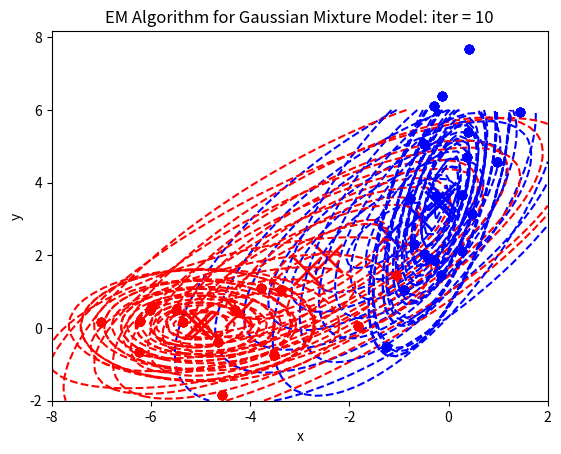

Source code (Python):
# -*- coding: utf-8 -*-
import numpy as np
from scipy.stats import multivariate_normal
from matplotlib import pyplot as plt
'''
EM Algorithm for Gaussian Mixture Model

data (x, z), where xi are observed data points and z is a latent variable 
  indicating from which unviariate Gaussian (cluster) xi is
  
Model: f(x, z) =  sum(pi_k**z * f_k(x)) with f_k(x) = N(mu_k, Sigma_k) mult. Normal
'''
# Sample some data_points x = (x1, x2) from multivariate normal
np.random.seed(220816)
n0 = 20
mu_0_true = np.array([0, 4])
Sigma_0_true = np.array([[0.4, 0.7], [0.7, 5]])
cl_0 = np.random.multivariate_normal(mu_0_true, Sigma_0_true, n0)

n1 = 15
mu_1_true = np.array([- 5, 0])
Sigma_1_true = np.array([[2, 0.3], [0.3, 0.7]])
cl_1 = np.random.multivariate_normal(mu_1_true, Sigma_1_true, n1)

x = np.vstack((cl_0, cl_1))

#plt.plot(x[:, 0], x[:, 1], "ro")
plt.plot(x[0:n0, 0], x[0:n0, 1], "bo")
plt.plot(x[n0:(n0 + n1), 0], x[n0:(n0 + n1), 1], "ro")

# Initialise parameter for each cluster k, we choose K = 2 here
K = 2
mu = np.array([[np.random.normal(size = 2)],[np.random.normal(size = 2)]])
Sigma = np.array([[np.eye(2)],[np.eye(2)]])
pi = np.zeros(2)
pi[0] = np.random.random(size = 1)
pi[1] = 1 - pi[0]

def g(x, pi, mu_0, mu_1, Sigma_0, Sigma_1): 
    return(pi[0] * multivariate_normal.pdf(x, mean = mu_0, cov = Sigma_0) +
           pi[1] * multivariate_normal.pdf(x, mean = mu_1, cov = Sigma_1))

r = np.zeros((len(x), K))
m_ = np.zeros(K)
S = np.zeros((np.shape(x)[0], 2, 2))

# EM: Iterate E-step and M-step
iter = 10
def em(iter):
    for i in range(iter):
        # E step
        # compute soft clustering of points xi to f_1 and f_2
        r[:, 0] = (pi[0] * multivariate_normal.pdf(x, mean = mu[0, :][0], cov = Sigma[0, :][0]) /
                    g(x, pi, mu[0, :][0], mu[1, :][0], Sigma[0, :][0] , Sigma[1, :][0]))
        r[:, 1] = 1 - r[:, 0]
    
        # M step
        # estimate the MLE for parameters mu, Sigma, pi
        m = np.sum(r, axis = None)
        for k in range(K):
            m_[k] = np.sum(r[:, k])
            pi[k] = m_[k] / m
            mu[k] = 1 / m_[k] * np.dot(r[:, k].T, x)      
            for j in range(np.shape(x)[0]):
                S[j] = np.dot((x[j, :] - mu[k]).T, (x[j, :] - mu[k])) * r[j, k]
            Sigma[k] = 1 / m_[k] * sum(S)    
    return(pi, mu, Sigma)
    
em_1 = em(1)
mu_1 = em_1[1]
plt.plot(mu_1[0, 0][0], mu_1[0, 0][1], "bx", markersize = 20, markeredgewidth = 2)
plt.plot(mu_1[1, 0][0], mu_1[1, 0][1], "rx", markersize = 20, markeredgewidth = 2)
xi = np.linspace(- 8, 2, 50)
yi = np.linspace(-2, 6, 50)
a, b = np.meshgrid(xi, yi)
a_flat = a.flatten()
b_flat = b.flatten()
space = np.vstack((a_flat, b_flat)).T
zi = multivariate_normal.pdf(space, mean = mu_1[0][0], cov = em_1[2][0][0])
z = np.reshape(zi, newshape = a.shape)
plt.contour(a, b, z, colors = 'blue', linestyles = 'dashed')

zi = multivariate_normal.pdf(space, mean = mu_1[1][0], cov = em_1[2][1][0])
z = np.reshape(zi, newshape = a.shape)
plt.plot(x[0:n0, 0], x[0:n0, 1], "bo")
plt.plot(x[n0:(n0 + n1), 0], x[n0:(n0 + n1), 1], "ro")
plt.contour(a, b, z, colors = 'red', linestyles = 'dashed')
plt.title("EM Algorithm for Gaussian Mixture Model: iter = 1")
plt.xlabel("x")
plt.ylabel("y")
plt.show()

em_2 = em(2)
mu_2 = em_2[1]
plt.plot(mu_2[0, 0][0], mu_2[0, 0][1], "bx", markersize = 20, markeredgewidth = 2)
plt.plot(mu_2[1, 0][0], mu_2[1, 0][1], "rx", markersize = 20, markeredgewidth = 2)
xi = np.linspace(- 8, 2, 50)
yi = np.linspace(-2, 6, 50)
a, b = np.meshgrid(xi, yi)
a_flat = a.flatten()
b_flat = b.flatten()
space = np.vstack((a_flat, b_flat)).T
zi = multivariate_normal.pdf(space, mean = mu_2[0][0], cov = em_2[2][0][0])
z = np.reshape(zi, newshape = a.shape)
plt.contour(a, b, z, colors = 'blue', linestyles = 'dashed')

zi = multivariate_normal.pdf(space, mean = mu_2[1][0], cov = em_2[2][1][0])
z = np.reshape(zi, newshape = a.shape)
plt.plot(x[0:n0, 0], x[0:n0, 1], "bo")
plt.plot(x[n0:(n0 + n1), 0], x[n0:(n0 + n1), 1], "ro")
plt.contour(a, b, z, colors = 'red', linestyles = 'dashed')
plt.title("EM Algorithm for Gaussian Mixture Model: iter = 2")
plt.xlabel("x")
plt.ylabel("y")
plt.show()

em_3 = em(3)
mu_3 = em_3[1]
plt.plot(mu_3[0, 0][0], mu_3[0, 0][1], "bx", markersize = 20, markeredgewidth = 2)
plt.plot(mu_3[1, 0][0], mu_3[1, 0][1], "rx", markersize = 20, markeredgewidth = 2)
xi = np.linspace(- 8, 2, 50)
yi = np.linspace(-2, 6, 50)
a, b = np.meshgrid(xi, yi)
a_flat = a.flatten()
b_flat = b.flatten()
space = np.vstack((a_flat, b_flat)).T
zi = multivariate_normal.pdf(space, mean = mu_3[0][0], cov = em_3[2][0][0])
z = np.reshape(zi, newshape = a.shape)
plt.contour(a, b, z, colors = 'blue', linestyles = 'dashed')

zi = multivariate_normal.pdf(space, mean = mu_3[1][0], cov = em_3[2][1][0])
z = np.reshape(zi, newshape = a.shape)
plt.plot(x[0:n0, 0], x[0:n0, 1], "bo")
plt.plot(x[n0:(n0 + n1), 0], x[n0:(n0 + n1), 1], "ro")
plt.contour(a, b, z, colors = 'red', linestyles = 'dashed')
plt.title("EM Algorithm for Gaussian Mixture Model: iter = 3")
plt.xlabel("x")
plt.ylabel("y")
plt.show()

em_4 = em(4)
mu_4 = em_4[1]
plt.plot(mu_4[0, 0][0], mu_4[0, 0][1], "bx", markersize = 20, markeredgewidth = 2)
plt.plot(mu_4[1, 0][0], mu_4[1, 0][1], "rx", markersize = 20, markeredgewidth = 2)
xi = np.linspace(- 8, 2, 50)
yi = np.linspace(-2, 6, 50)
a, b = np.meshgrid(xi, yi)
a_flat = a.flatten()
b_flat = b.flatten()
space = np.vstack((a_flat, b_flat)).T
zi = multivariate_normal.pdf(space, mean = mu_4[0][0], cov = em_4[2][0][0])
z = np.reshape(zi, newshape = a.shape)
plt.contour(a, b, z, colors = 'blue', linestyles = 'dashed')

zi = multivariate_normal.pdf(space, mean = mu_4[1][0], cov = em_4[2][1][0])
z = np.reshape(zi, newshape = a.shape)
plt.plot(x[0:n0, 0], x[0:n0, 1], "bo")
plt.plot(x[n0:(n0 + n1), 0], x[n0:(n0 + n1), 1], "ro")
plt.contour(a, b, z, colors = 'red', linestyles = 'dashed')
plt.title("EM Algorithm for Gaussian Mixture Model: iter = 4")
plt.xlabel("x")
plt.ylabel("y")
plt.show()

em_5 = em(5)
mu_5 = em_5[1]
plt.plot(mu_5[0, 0][0], mu_5[0, 0][1], "bx", markersize = 20, markeredgewidth = 2)
plt.plot(mu_5[1, 0][0], mu_5[1, 0][1], "rx", markersize = 20, markeredgewidth = 2)
xi = np.linspace(- 8, 2, 50)
yi = np.linspace(-2, 6, 50)
a, b = np.meshgrid(xi, yi)
a_flat = a.flatten()
b_flat = b.flatten()
space = np.vstack((a_flat, b_flat)).T
zi = multivariate_normal.pdf(space, mean = mu_5[0][0], cov = em_5[2][0][0])
z = np.reshape(zi, newshape = a.shape)
plt.contour(a, b, z, colors = 'blue', linestyles = 'dashed')

zi = multivariate_normal.pdf(space, mean = mu_5[1][0], cov = em_5[2][1][0])
z = np.reshape(zi, newshape = a.shape)
plt.plot(x[0:n0, 0], x[0:n0, 1], "bo")
plt.plot(x[n0:(n0 + n1), 0], x[n0:(n0 + n1), 1], "ro")
plt.contour(a, b, z, colors = 'red', linestyles = 'dashed')
plt.title("EM Algorithm for Gaussian Mixture Model: iter = 5")
plt.xlabel("x")
plt.ylabel("y")
plt.show()

em_10 = em(10)
mu_10 = em_10[1]
plt.plot(mu_10[0, 0][0], mu_10[0, 0][1], "bx", markersize = 20, markeredgewidth = 2)
plt.plot(mu_10[1, 0][0], mu_10[1, 0][1], "rx", markersize = 20, markeredgewidth = 2)
xi = np.linspace(- 8, 2, 50)
yi = np.linspace(-2, 6, 50)
a, b = np.meshgrid(xi, yi)
a_flat = a.flatten()
b_flat = b.flatten()
space = np.vstack((a_flat, b_flat)).T
zi = multivariate_normal.pdf(space, mean = mu_10[0][0], cov = em_10[2][0][0])
z = np.reshape(zi, newshape = a.shape)
plt.contour(a, b, z, colors = 'blue', linestyles = 'dashed')

zi = multivariate_normal.pdf(space, mean = mu_10[1][0], cov = em_10[2][1][0])
z = np.reshape(zi, newshape = a.shape)
plt.plot(x[0:n0, 0], x[0:n0, 1], "bo")
plt.plot(x[n0:(n0 + n1), 0], x[n0:(n0 + n1), 1], "ro")
plt.contour(a, b, z, colors = 'red', linestyles = 'dashed')
plt.title("EM Algorithm for Gaussian Mixture Model: iter = 10")
plt.xlabel("x")
plt.ylabel("y")
plt.show()